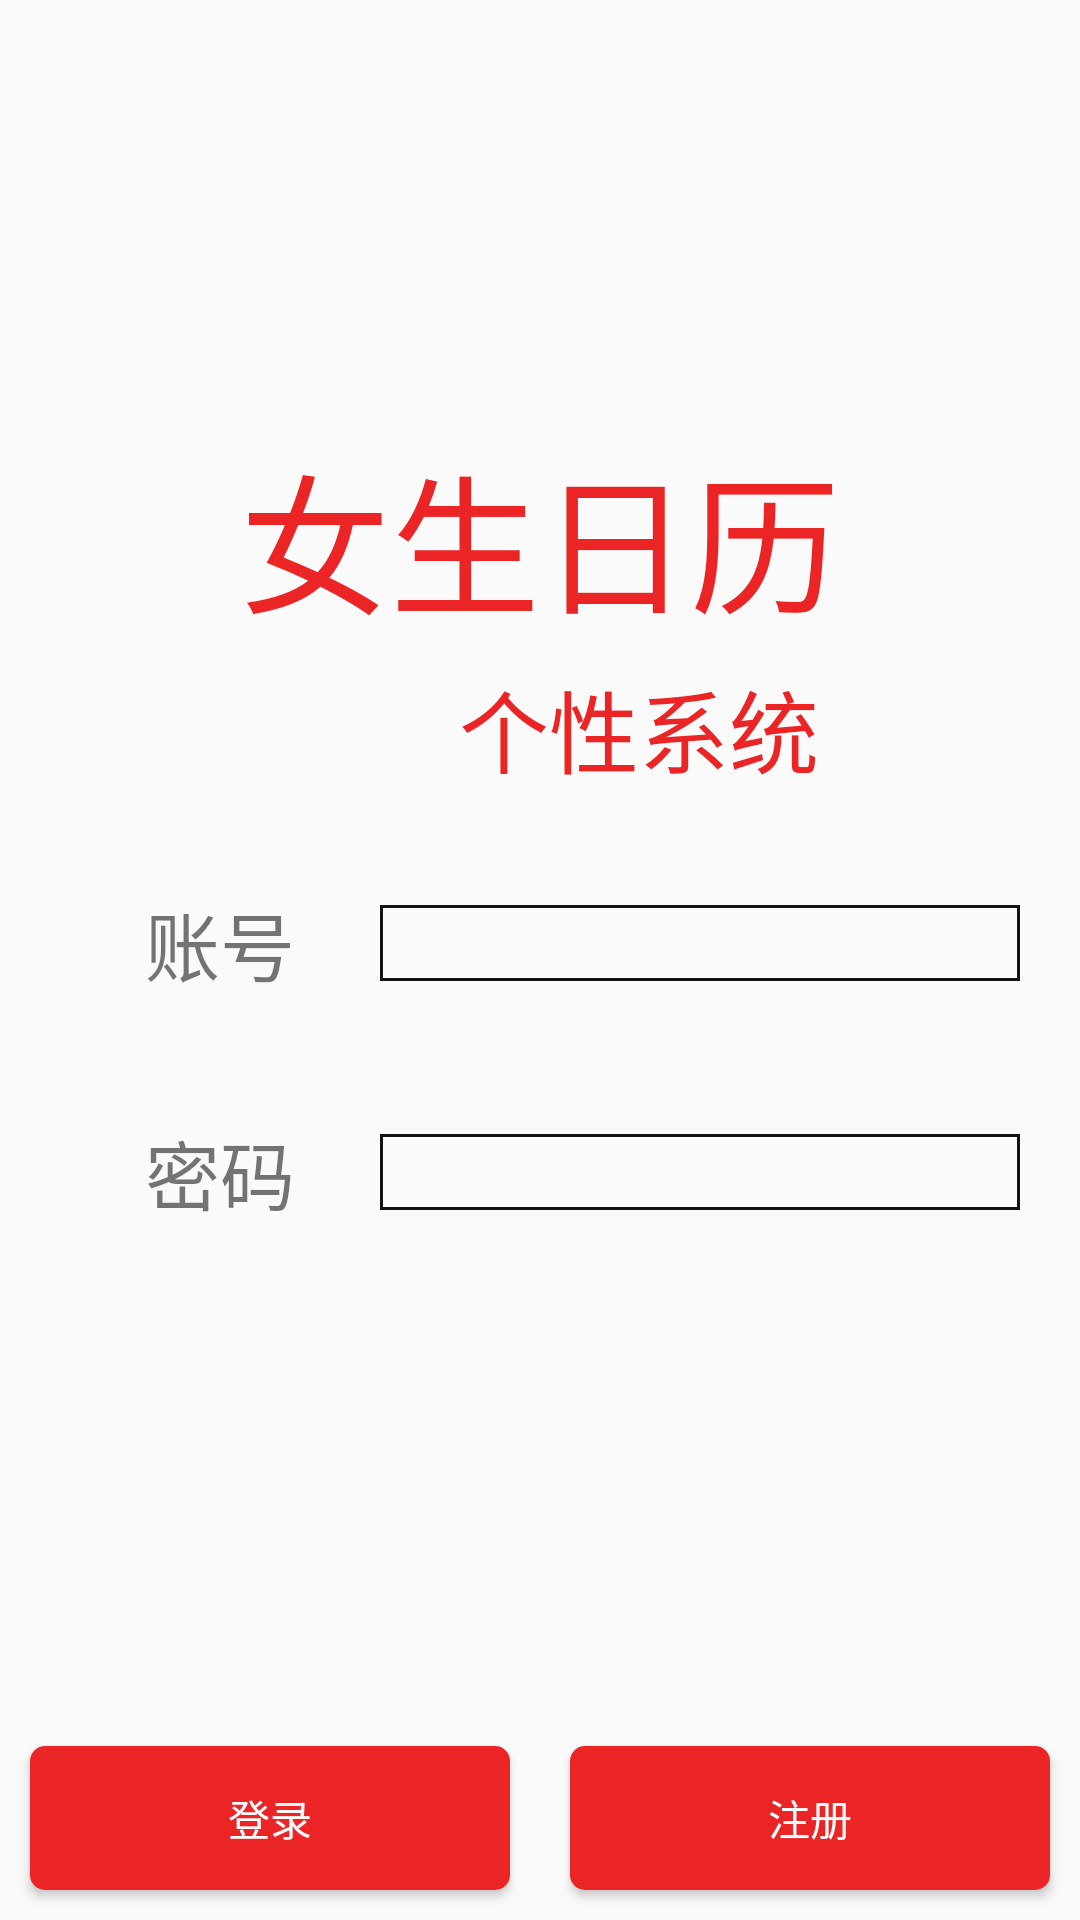

Here is an Android app screen rendered from its layout file. Give the layout XML and the strings, colors and styles it references.
<!-- AndroidManifest.xml: application theme AppTheme -->
<!-- res/layout/activity_login.xml -->
<?xml version="1.0" encoding="utf-8"?>
<LinearLayout xmlns:android="http://schemas.android.com/apk/res/android"
    xmlns:app="http://schemas.android.com/apk/res-auto"
    xmlns:tools="http://schemas.android.com/tools"
    android:layout_width="match_parent"
    android:layout_height="match_parent"
    android:orientation="vertical"
    tools:context=".LogInActivity">

    <LinearLayout
        android:layout_width="match_parent"
        android:layout_height="match_parent"
        android:layout_weight="1"
        android:gravity="center"
        android:orientation="vertical">

        <android.support.constraint.ConstraintLayout
            android:layout_width="match_parent"
            android:layout_height="wrap_content"
            android:gravity="center"
            android:orientation="vertical">

            <TextView
                android:layout_width="wrap_content"
                android:layout_height="wrap_content"
                android:layout_marginStart="8dp"
                android:layout_marginEnd="8dp"
                android:layout_marginBottom="5dp"
                android:gravity="right"
                android:text="女生日历"
                android:textColor="@color/regiter_tv"
                android:textSize="50sp"
                app:layout_constraintBottom_toTopOf="@+id/textView3"
                app:layout_constraintEnd_toEndOf="parent"
                app:layout_constraintStart_toStartOf="parent"
                app:layout_constraintTop_toTopOf="parent"
                app:layout_constraintVertical_bias="0.634" />

            <TextView
                android:id="@+id/textView3"
                android:layout_width="wrap_content"
                android:layout_height="wrap_content"
                android:layout_marginStart="8dp"
                android:layout_marginEnd="8dp"
                android:layout_marginBottom="12dp"
                android:gravity="right"
                android:text="个性系统"
                android:textColor="@color/regiter_tv"
                android:textSize="30sp"
                app:layout_constraintBottom_toBottomOf="parent"
                app:layout_constraintEnd_toEndOf="parent"
                app:layout_constraintHorizontal_bias="0.647"
                app:layout_constraintStart_toStartOf="parent" />


        </android.support.constraint.ConstraintLayout>

        <LinearLayout
            android:layout_width="match_parent"
            android:layout_height="wrap_content"
            android:layout_margin="20dp"
            android:gravity="center"
            android:orientation="horizontal">

            <TextView
                android:layout_width="match_parent"
                android:layout_height="wrap_content"
                android:layout_weight="2"
                android:gravity="center"
                android:text="账号"
                android:textSize="25sp" />

            <EditText
                android:id="@+id/edt_name"
                android:layout_width="match_parent"
                android:layout_height="wrap_content"
                android:layout_weight="1"
                android:background="@drawable/edittext_style"
                android:cursorVisible="false" />
        </LinearLayout>

        <LinearLayout
            android:layout_width="match_parent"
            android:layout_height="wrap_content"
            android:layout_margin="20dp"
            android:gravity="center"
            android:orientation="horizontal">

            <TextView
                android:layout_width="match_parent"
                android:layout_height="wrap_content"
                android:layout_weight="2"
                android:gravity="center"
                android:text="密码"
                android:textSize="25sp" />

            <EditText
                android:id="@+id/edt_pwd"
                android:layout_width="match_parent"
                android:layout_height="wrap_content"
                android:layout_weight="1"
                android:background="@drawable/edittext_style"
                android:cursorVisible="false" />
        </LinearLayout>


    </LinearLayout>

    <LinearLayout
        android:layout_width="match_parent"
        android:layout_height="wrap_content"
        android:orientation="horizontal">

        <Button
            android:id="@+id/btn_login"
            android:layout_width="match_parent"
            android:layout_height="wrap_content"
            android:layout_margin="10dp"
            android:layout_weight="1"
            android:background="@drawable/button_style"
            android:text="登录"
            android:textColor="@color/button_text" />

        <Button
            android:id="@+id/btn_register"
            android:layout_width="match_parent"
            android:layout_height="wrap_content"
            android:layout_margin="10dp"
            android:layout_weight="1"
            android:background="@drawable/button_style"
            android:text="注册"

            android:textColor="@color/button_text" />
    </LinearLayout>

</LinearLayout>
<!-- resources referenced by this layout -->
<resources>
  <color name="button_text">#FDFCFC</color>
  <color name="regiter_tv">#EB2525</color>
  <!-- drawable button_style (drawable) -->
  <selector xmlns:android="http://schemas.android.com/apk/res/android">
  
      <item android:state_pressed="false">
          <shape>
              <solid android:color="@color/button_false"></solid>
              <corners android:radius="5dp"></corners>
              <stroke android:width="0dp"></stroke>
          </shape>
      </item>
  
      <item android:state_pressed="true">
          <shape>
              <solid android:color="@color/button_true"></solid>
              <corners android:radius="5dp"></corners>
              <stroke android:width="0dp"></stroke>
          </shape>
      </item>
  
  
  
  </selector>
  <!-- drawable edittext_style (drawable) -->
  <shape xmlns:android="http://schemas.android.com/apk/res/android"
      android:useLevel="false">
      <solid android:color="@null" />
      <padding
          android:bottom="1dip"
          android:left="1dip"
          android:right="1dip" />
  
      <stroke
          android:width="1dip"
          android:color="#131212" />
      
  
      
  </shape>
  <style name="AppTheme" parent="Theme.AppCompat.Light.DarkActionBar">
          
          <item name="colorPrimary">@color/colorPrimary</item>
          <item name="colorPrimaryDark">@color/colorPrimaryDark</item>
          <item name="colorAccent">@color/colorAccent</item>
      </style>
  <color name="button_false">#EB2525</color>
  <color name="button_true">#F18C8C</color>
  <color name="colorPrimary">#008577</color>
  <color name="colorPrimaryDark">#00574B</color>
  <color name="colorAccent">#D81B60</color>
</resources>
